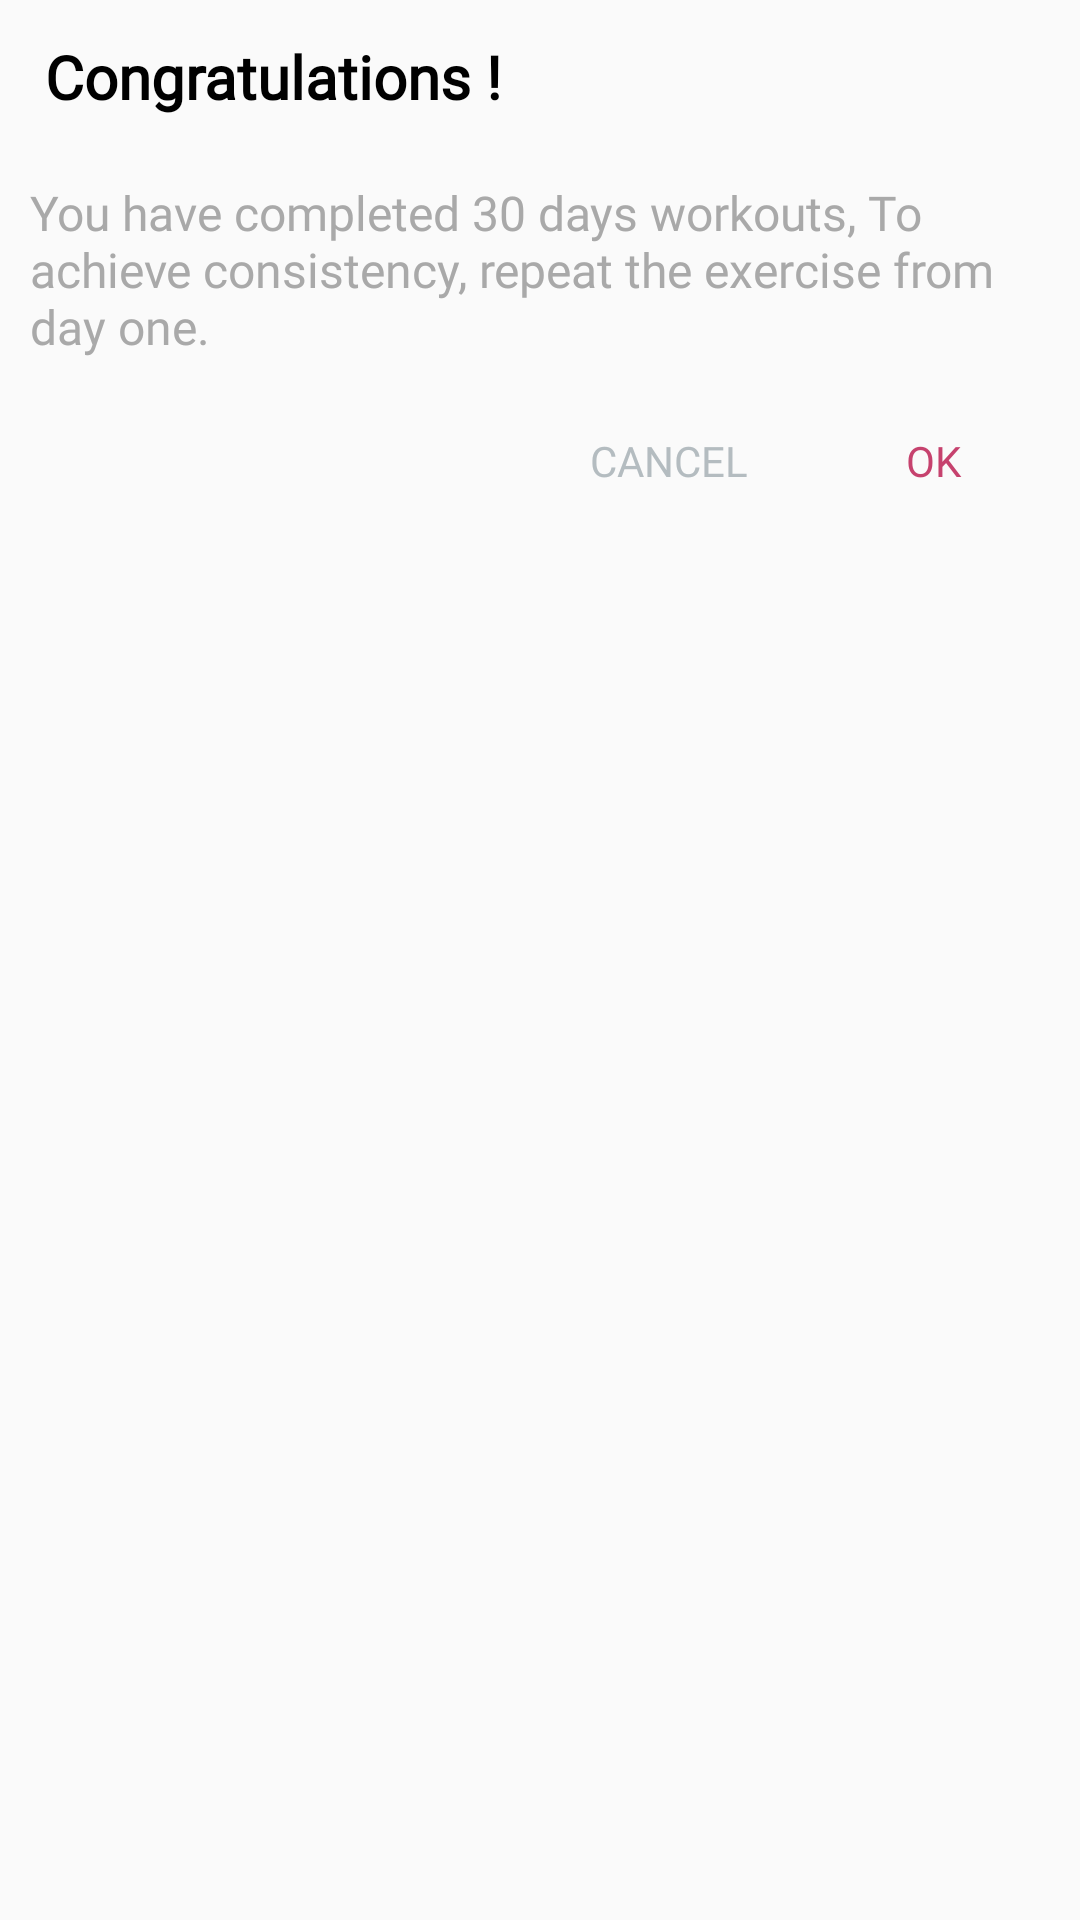

Android layout source for this screen:
<!-- AndroidManifest.xml: application theme AppTheme -->
<!-- res/layout/restart_exc_layout.xml -->
<?xml version="1.0" encoding="utf-8"?>
<LinearLayout xmlns:android="http://schemas.android.com/apk/res/android" xmlns:app="http://schemas.android.com/apk/res-auto" xmlns:aapt="http://schemas.android.com/aapt" android:orientation="vertical" android:background="@drawable/layout_bg" android:layout_width="match_parent" android:layout_height="wrap_content" android:layout_margin="12dp">
    <TextView android:textSize="20sp" android:textStyle="bold" android:textColor="@color/black" android:layout_gravity="center" android:id="@+id/progressDialogHeadingText" android:layout_width="match_parent" android:layout_height="38dp" android:layout_marginLeft="10dp" android:layout_marginTop="12dp" android:text="@string/congrats" android:fontFamily="@font/roboto_black"/>
    <TextView android:textSize="16sp" android:textColor="#a9a9a9" android:layout_gravity="start" android:layout_width="wrap_content" android:layout_height="wrap_content" android:layout_marginLeft="10dp" android:layout_marginTop="10dp" android:text="@string/completedworkout" android:fontFamily="@font/robotomedium" android:layout_marginStart="10dp"/>
    <LinearLayout android:orientation="horizontal" android:id="@+id/layoutContainer_dialog" android:visibility="gone" android:layout_width="match_parent" android:layout_height="wrap_content" android:layout_margin="10dp"/>
    <RelativeLayout android:paddingTop="10dp" android:paddingBottom="10dp" android:layout_width="wrap_content" android:layout_height="wrap_content">
        <Button android:textSize="14sp" android:textColor="@color/textColor" android:gravity="center" android:layout_gravity="end" android:id="@+id/btnNo" android:layout_width="wrap_content" android:layout_height="wrap_content" android:text="@string/cancel" android:layout_toLeftOf="@+id/btnYes" android:fontFamily="@font/robotomedium" style="@style/Widget.AppCompat.Button.Borderless.Colored"/>
        <Button android:textSize="14sp" android:textColor="@color/colorAccent" android:gravity="center" android:layout_gravity="end" android:id="@+id/btnYes" android:layout_width="wrap_content" android:layout_height="wrap_content" android:layout_marginRight="8dp" android:text="@string/ok" android:layout_alignParentRight="true" android:fontFamily="@font/robotomedium" android:layout_marginEnd="5dp" style="@style/Widget.AppCompat.Button.Borderless.Colored"/>
    </RelativeLayout>
</LinearLayout>
<!-- resources referenced by this layout -->
<resources>
  <color name="black">#ff000000</color>
  <color name="colorAccent">#C6426E</color>
  <color name="textColor">#ffb4bcc0</color>
  <string name="cancel">Cancel</string>
  <string name="completedworkout">You have completed 30 days workouts, To achieve consistency, repeat the exercise from day one.</string>
  <string name="congrats">Congratulations !</string>
  <string name="ok">Ok</string>
  <style name="AppTheme" parent="@style/Theme.AppCompat.Light.NoActionBar">
          <item name="colorAccent">@color/colorAccent</item>
          <item name="colorControlHighlight">@color/colorPrimaryRipple</item>
          <item name="colorPrimary">@color/colorPrimary</item>
          <item name="colorPrimaryDark">@color/colorPrimaryDark</item>
          <item name="drawerArrowStyle">@style/DrawerArrowStyle</item>
      </style>
  <color name="colorPrimaryRipple">#423f51b5</color>
  <color name="colorPrimary">#C6426E</color>
  <color name="colorPrimaryDark">#AE3A61</color>
  <style name="DrawerArrowStyle" parent="@style/Widget.AppCompat.DrawerArrowToggle">
          <item name="color">@color/mainactivity_text</item>
          <item name="spinBars">true</item>
      </style>
  <color name="mainactivity_text">#ff3c494f</color>
</resources>
